Labelled photos from "dataset", an image-classification folder in AicoSchreurs/street-type-classification-yolov8. The possible labels are: fietsstraat, rural road, snelweg.

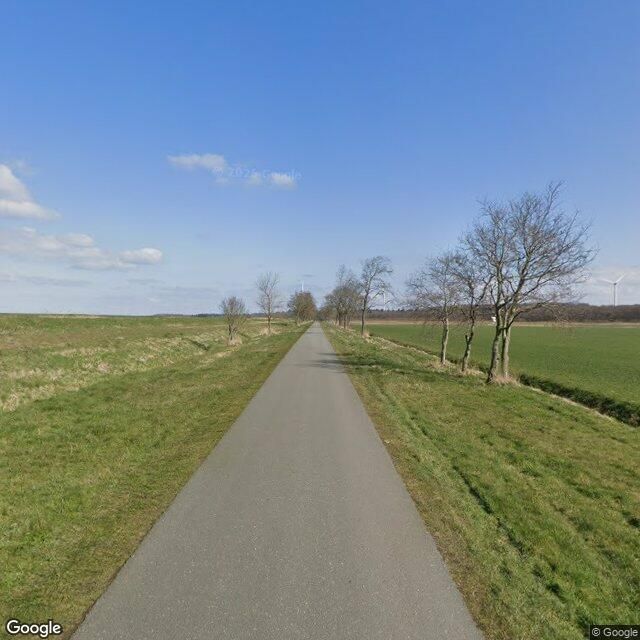
Label: rural road

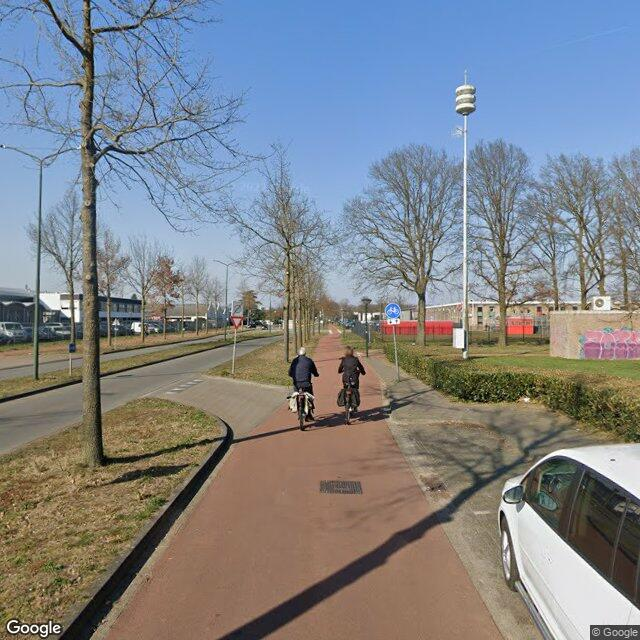
Label: fietsstraat

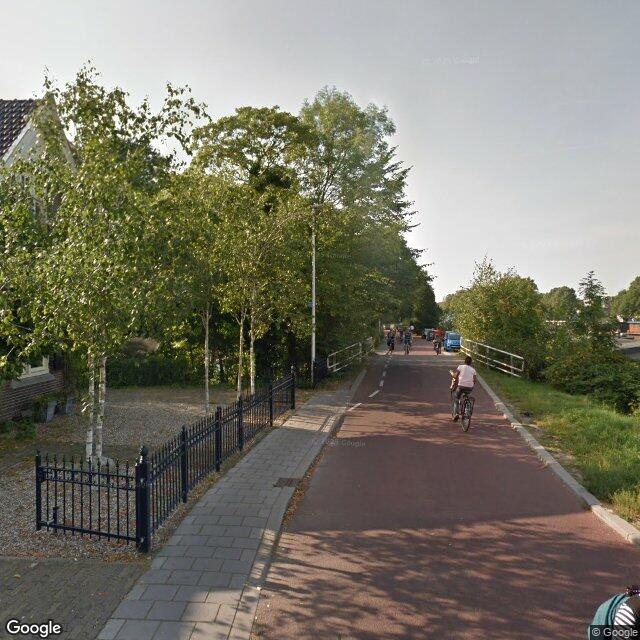
Label: fietsstraat

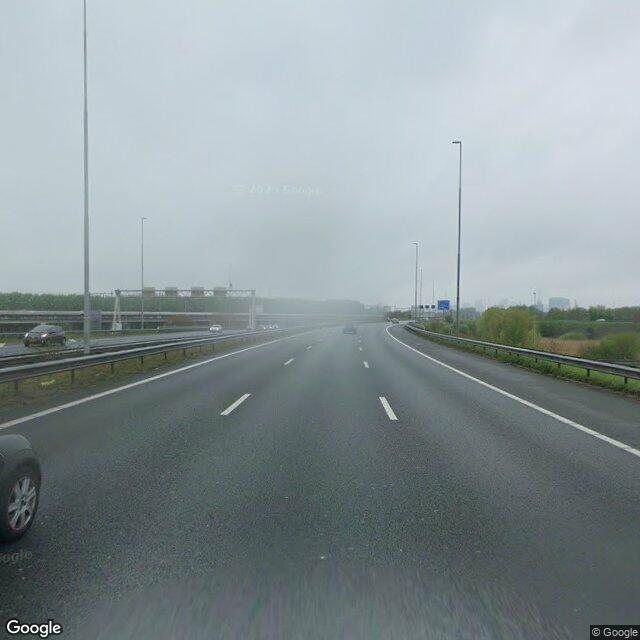
Label: snelweg

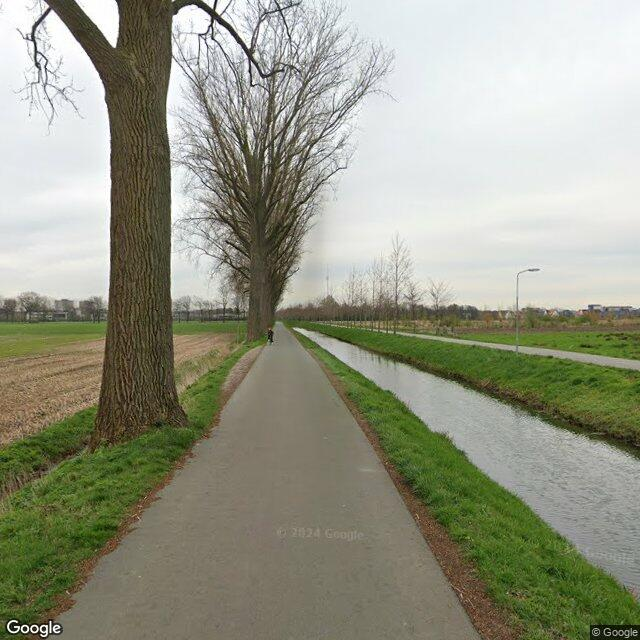
Label: rural road

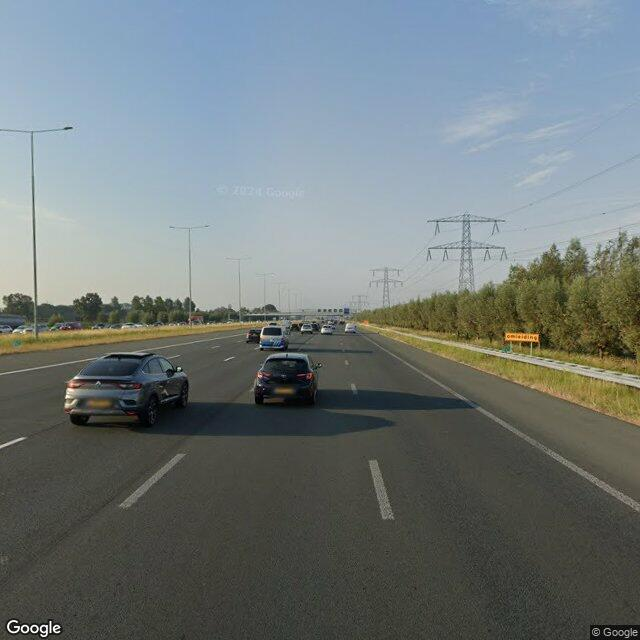
Label: snelweg
